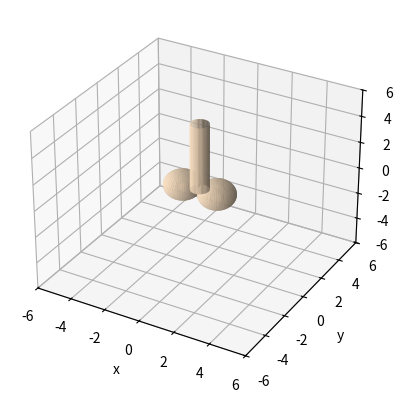

Write Python code to recreate this figure.
import matplotlib.pyplot as plt
from mpl_toolkits.mplot3d import Axes3D
import pandas as pd
import numpy as np

fig = plt.figure()
ax = fig.add_subplot(111, projection = '3d')

ax.set_xlabel('x')
ax.set_ylabel('y')
ax.set_zlabel('z')

u = np.linspace(0, 2 * np.pi, 100)
v = np.linspace(0, np.pi, 100)
right_x = np.outer(np.cos(u), np.sin(v)) + 1
left_x = np.outer(np.cos(u), np.sin(v)) - 1
y = np.outer(np.sin(u), np.sin(v))
z = np.outer(np.ones(np.size(u)), np.cos(v))

r = 0.5
theta = np.linspace(0, 2 * np.pi, 100)
stick_x = np.cos(theta) * r
stick_y = np.sin(theta) * r
stick_z = np.array([[0] * 100, [5] * 100])

ax.set_xlim([-6, 6])
ax.set_ylim([-6, 6])
ax.set_zlim([-6, 6])

ax.plot_surface(right_x, y, z, color = 'bisque')
ax.plot_surface(left_x, y, z, color = 'bisque')
ax.plot_surface(stick_x, stick_y, stick_z, color = 'bisque')

plt.show()

